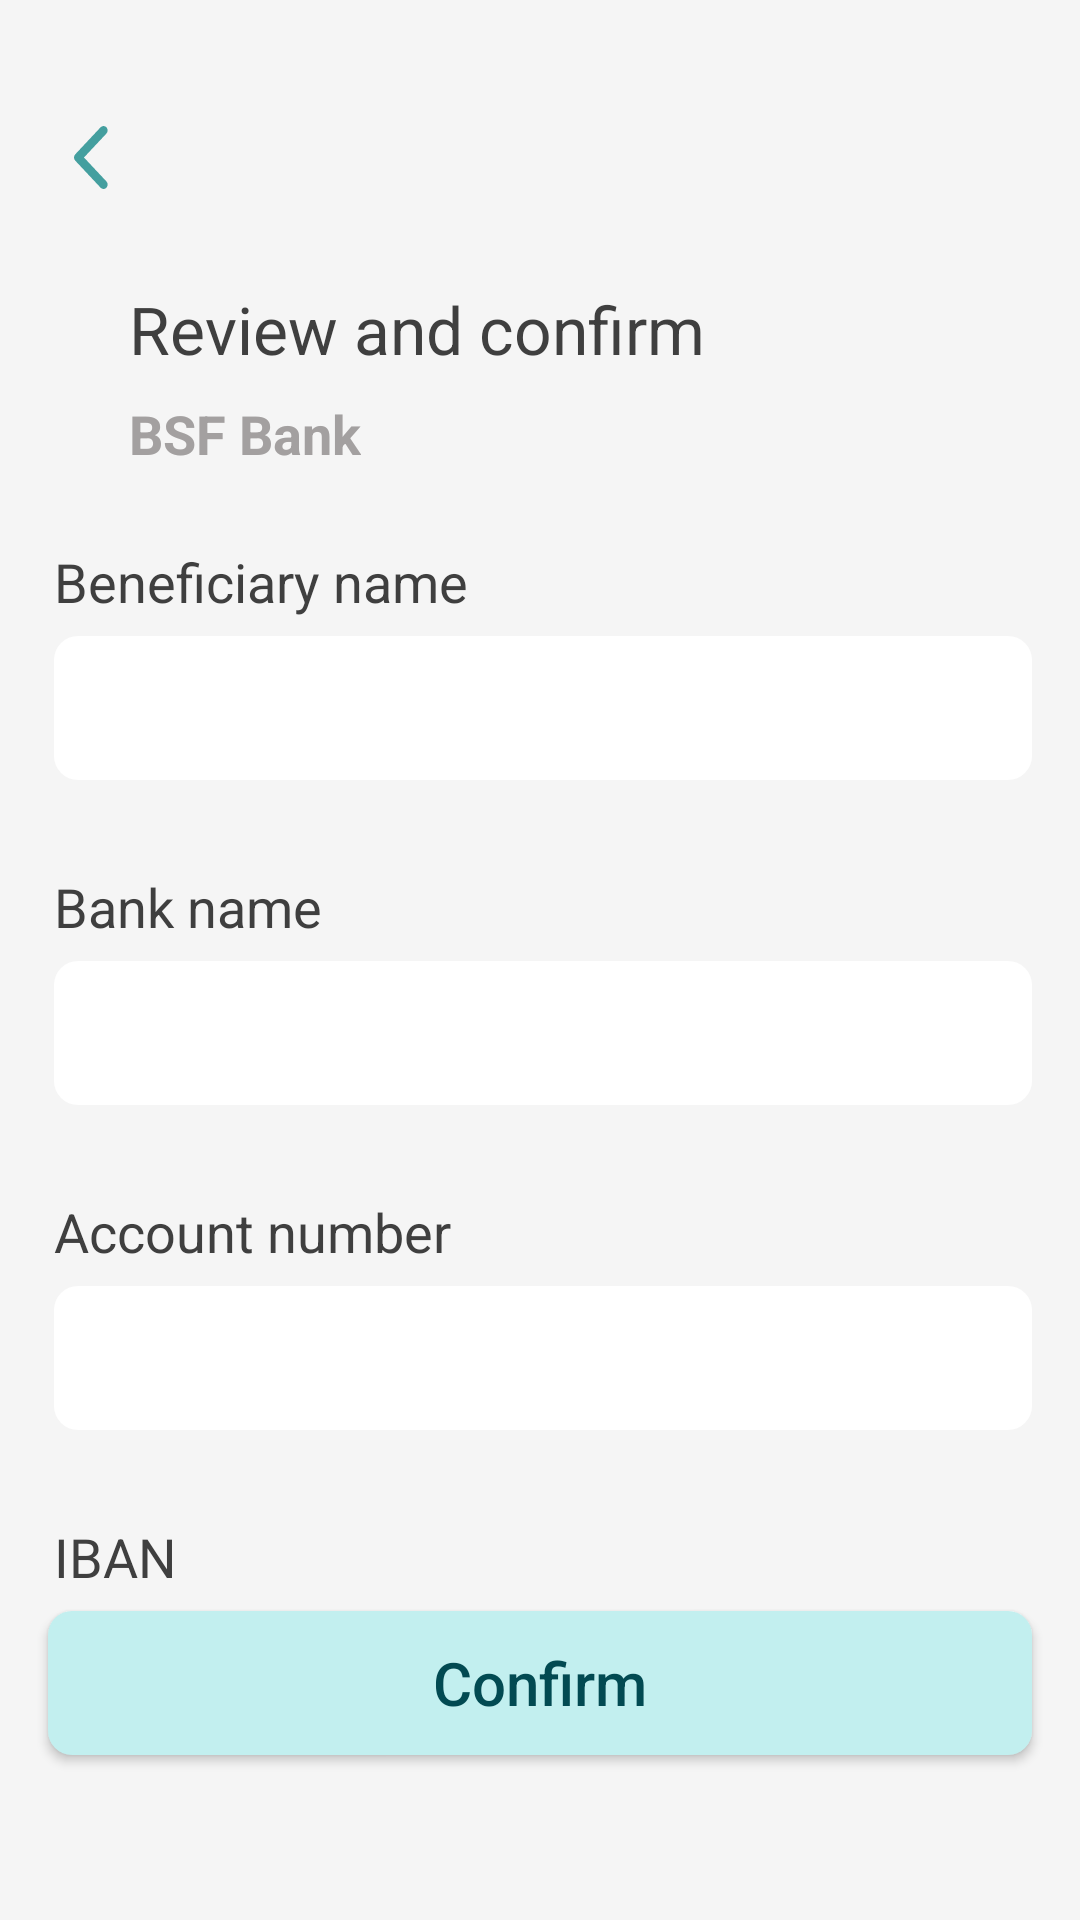

Reconstruct the res/layout file that produces this screen, plus the resources it refers to.
<!-- AndroidManifest.xml: application theme Theme.BSFProject -->
<!-- res/layout/fragment_confirm_beneficiary.xml -->
<?xml version="1.0" encoding="utf-8"?>
<androidx.constraintlayout.widget.ConstraintLayout xmlns:android="http://schemas.android.com/apk/res/android"
    xmlns:tools="http://schemas.android.com/tools"
    android:layout_width="match_parent"
    android:layout_height="match_parent"
    xmlns:app="http://schemas.android.com/apk/res-auto"
    android:background="@color/page_color"
    tools:context=".ConfirmBeneficiaryFragment">
    <ImageView
        android:id="@+id/conf_benef_back"
        android:layout_width="25dp"
        android:layout_height="25dp"
        android:paddingVertical="2dp"
        android:layout_marginStart="18dp"
        android:layout_marginTop="40dp"
        android:src="@drawable/back_ic"
        app:layout_constraintStart_toStartOf="parent"
        app:layout_constraintTop_toTopOf="parent"/>
    <TextView
        android:id="@+id/conf_benef_rev_tv"
        android:layout_width="wrap_content"
        android:layout_height="wrap_content"
        android:text="Review and confirm"
        android:textSize="22sp"
        android:textColor="@color/light_black"
        android:layout_marginTop="30dp"
        app:layout_constraintTop_toBottomOf="@+id/conf_benef_back"
        app:layout_constraintStart_toEndOf="@+id/conf_benef_back"/>
    <TextView
        android:id="@+id/conf_benef_bank_name_tv"
        android:layout_width="wrap_content"
        android:layout_height="wrap_content"
        android:text="BSF Bank"
        android:textSize="18sp"
        android:textStyle="bold"
        android:textColor="@color/light_grey"
        android:layout_marginTop="8dp"
        app:layout_constraintStart_toStartOf="@+id/conf_benef_rev_tv"
        app:layout_constraintTop_toBottomOf="@+id/conf_benef_rev_tv"/>
    <TextView
        android:id="@+id/conf_benef_name_txt"
        android:layout_width="wrap_content"
        android:layout_height="wrap_content"
        android:text="Beneficiary name"
        android:textSize="18sp"
        android:textColor="@color/light_black"
        android:layout_marginTop="25dp"
        app:layout_constraintStart_toStartOf="@+id/conf_benef_back"
        app:layout_constraintTop_toBottomOf="@+id/conf_benef_bank_name_tv"
        />
    <TextView
        android:id="@+id/conf_benef_name_tv"
        android:layout_width="0dp"
        android:layout_height="48dp"
        android:layout_marginTop="6dp"
        android:layout_marginEnd="16dp"
        android:background="@drawable/rounded_et"
        android:paddingStart="16dp"
        android:textSize="14sp"
        app:layout_constraintEnd_toEndOf="parent"
        app:layout_constraintStart_toStartOf="@+id/conf_benef_name_txt"
        app:layout_constraintTop_toBottomOf="@+id/conf_benef_name_txt" />
    <TextView
        android:id="@+id/conf_benef_bank_name_txt"
        android:layout_width="wrap_content"
        android:layout_height="wrap_content"
        android:text="Bank name"
        android:textSize="18sp"
        android:textColor="@color/light_black"
        android:layout_marginTop="30dp"
        app:layout_constraintStart_toStartOf="@+id/conf_benef_name_tv"
        app:layout_constraintTop_toBottomOf="@+id/conf_benef_name_tv"
        />
    <TextView
        android:id="@+id/conf_benef_bank_name_show"
        android:layout_width="0dp"
        android:layout_height="48dp"
        android:layout_marginTop="6dp"
        android:layout_marginEnd="16dp"
        android:background="@drawable/rounded_et"
        android:paddingStart="16dp"
        android:textSize="14sp"
        app:layout_constraintEnd_toEndOf="parent"
        app:layout_constraintStart_toStartOf="@+id/conf_benef_bank_name_txt"
        app:layout_constraintTop_toBottomOf="@+id/conf_benef_bank_name_txt" />
    <TextView
        android:id="@+id/conf_benef_acc_num_txt"
        android:layout_width="wrap_content"
        android:layout_height="wrap_content"
        android:text="Account number"
        android:textSize="18sp"
        android:textColor="@color/light_black"
        android:layout_marginTop="30dp"
        app:layout_constraintStart_toStartOf="@+id/conf_benef_bank_name_show"
        app:layout_constraintTop_toBottomOf="@+id/conf_benef_bank_name_show"
        />
    <TextView
        android:id="@+id/conf_benef_acc_num_show"
        android:layout_width="0dp"
        android:layout_height="48dp"
        android:layout_marginTop="6dp"
        android:layout_marginEnd="16dp"
        android:background="@drawable/rounded_et"
        android:paddingStart="16dp"
        android:textSize="14sp"
        app:layout_constraintEnd_toEndOf="parent"
        app:layout_constraintStart_toStartOf="@+id/conf_benef_acc_num_txt"
        app:layout_constraintTop_toBottomOf="@+id/conf_benef_acc_num_txt" />
    <TextView
        android:id="@+id/conf_benef_iban_txt"
        android:layout_width="wrap_content"
        android:layout_height="wrap_content"
        android:text="IBAN"
        android:textSize="18sp"
        android:textColor="@color/light_black"
        android:layout_marginTop="30dp"
        app:layout_constraintStart_toStartOf="@+id/conf_benef_acc_num_show"
        app:layout_constraintTop_toBottomOf="@+id/conf_benef_acc_num_show"
        />
    <TextView
        android:id="@+id/conf_benef_iban_show"
        android:layout_width="0dp"
        android:layout_height="48dp"
        android:layout_marginTop="6dp"
        android:layout_marginEnd="16dp"
        android:background="@drawable/rounded_et"
        android:paddingStart="16dp"
        android:textSize="14sp"
        app:layout_constraintEnd_toEndOf="parent"
        app:layout_constraintStart_toStartOf="@+id/conf_benef_iban_txt"
        app:layout_constraintTop_toBottomOf="@+id/conf_benef_iban_txt" />
    <androidx.appcompat.widget.AppCompatButton
        android:id="@+id/confirm_btn"
        android:layout_width="0dp"
        android:layout_height="wrap_content"
        android:layout_marginStart="16dp"
        android:layout_marginEnd="16dp"
        android:layout_marginBottom="55dp"
        android:background="@drawable/tab_indicator"
        android:text="Confirm"
        android:textAllCaps="false"
        android:textColor="@color/dark_green"
        android:textSize="20sp"
        app:layout_constraintBottom_toBottomOf="parent"
        app:layout_constraintEnd_toEndOf="parent"
        app:layout_constraintStart_toStartOf="parent" />






</androidx.constraintlayout.widget.ConstraintLayout>
<!-- resources referenced by this layout -->
<resources>
  <color name="dark_green">#024A52</color>
  <color name="light_black">#3F3F3F</color>
  <color name="light_grey">#A3A0A0</color>
  <color name="page_color">#F5F5F5</color>
  <!-- drawable back_ic (drawable) -->
  <vector xmlns:android="http://schemas.android.com/apk/res/android"
      android:width="9dp"
      android:height="16dp"
      android:viewportWidth="9"
      android:viewportHeight="16">
    <path
        android:pathData="M0,7.997C0,7.711 0.104,7.424 0.311,7.205L6.838,0.328C7.253,-0.109 7.926,-0.109 8.341,0.328C8.756,0.765 8.756,1.475 8.341,1.912L2.566,7.997L8.341,14.082C8.756,14.52 8.756,15.229 8.341,15.666C7.926,16.104 7.253,16.104 6.838,15.666L0.311,8.789C0.104,8.57 0,8.284 0,7.997Z"
        android:fillColor="#449F9F"
        android:fillType="evenOdd"/>
  </vector>
  <!-- drawable rounded_et (drawable) -->
  <?xml version="1.0" encoding="utf-8"?>
  <shape xmlns:android="http://schemas.android.com/apk/res/android"
      android:shape="rectangle"
      android:padding="40dp">
  
      <solid android:color="#FFFFFF" />
      <corners android:radius="8dp"/>
  
  </shape>
  <!-- drawable tab_indicator (drawable) -->
  <?xml version="1.0" encoding="utf-8"?>
  <shape xmlns:android="http://schemas.android.com/apk/res/android"
      android:shape="rectangle">
      <corners android:radius="8dp"/>
      <solid android:color="@color/light_green"/>
  
  </shape>
  <style name="Theme.BSFProject" parent="Base.Theme.BSFProject" />
  <color name="light_green">#C2EFEF</color>
  <style name="Base.Theme.BSFProject" parent="Theme.Material3.DayNight.NoActionBar">
          
          
      </style>
</resources>
